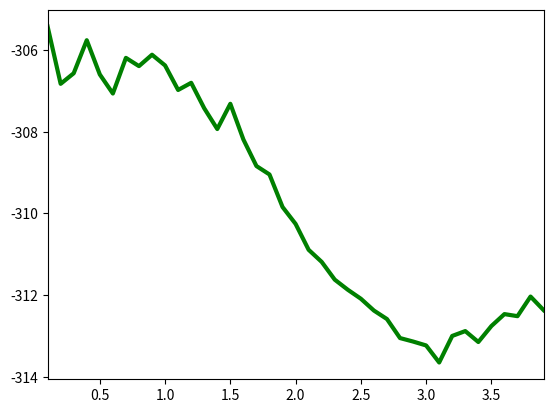

Here is the Python script that generated this plot:
#!/usr/bin/python3

import numpy as np
import matplotlib.pyplot as plt

# input_positions must be a column vector of x-positions where the function is
# evaluated
def get_function_values(input_positions):
    output = np.sin(input_positions*ground_truth_coefficients[0]) * input_positions * ground_truth_coefficients[1] + ground_truth_coefficients[2]*input_positions + 2
#    return output
    vec_sum = np.sum(output)
    return output/vec_sum

# this surely exists in the python API but I can't find it right now
def _max(a, b):
    if (a > b):
        return a
    return b

def draw_dataset(cdf, ground_truth_x, num_samples, sigma_noise):
    # then: sample, but put some homoscedastic noise in the sampled location
    u = np.sort(np.random.rand(num_samples))
    cdf_ptr = 0
    samples = np.zeros(num_samples)
    for u_pos in range(num_samples):
        while (u[u_pos] > cdf[cdf_ptr]):
            cdf_ptr = cdf_ptr + 1
        samples[u_pos] = ground_truth_x[cdf_ptr]
    # here comes the noise
    samples = samples + np.random.normal(0, sigma_noise, np.shape(samples))
    samples[samples<x_min] = x_min
    samples[samples>x_max] = x_max
    # let's sort them again, this will help our density estimators later
    return np.sort(samples)

def get_parzen_pdf(h, training):
    # let's do the density estimation
    step_width = (x_max-x_min)/n_bins
    parzen_pdf = np.zeros(n_bins)
    sample_positions = ((training-x_min) / step_width).astype(np.uint)
    sample_positions[sample_positions >= n_bins] = n_bins-1
    parzen_pdf[sample_positions] = 1
    parzen_window = np.ones(int(h/step_width))
    parzen_window = parzen_window / np.size(parzen_window) # normalize to 1
    parzen_pdf = np.convolve(parzen_pdf, parzen_window, 'same')
    sum_parzen_pdf = np.sum(parzen_pdf)
    parzen_pdf = parzen_pdf / sum_parzen_pdf
    return (parzen_pdf, step_width)


def evaluate_dataset(testing, parzen_pdf, x_min, x_max, step_width):
    testing = np.sort(testing)
    quality = 0
    for i in range(testing.shape[0]):
        probe_pos = int((testing[i] - x_min) / step_width)
        if ((probe_pos >= 0) and (probe_pos < parzen_pdf.shape[0])):
            likelihood = parzen_pdf[probe_pos]
            if (likelihood > 0):
                quality = quality + np.log(likelihood)
            else:
                # unclean, but avoids -infinity:
                quality = quality + np.log(0.001)
    return quality
    



show_input_data = 1

# let's fix the randomness
np.random.seed(41)

# parameters for our synthetic ground truth function
num_dimensions = 3
ground_truth_coefficients = np.zeros((num_dimensions, 1))

# fuer num_dimensions = 3:
ground_truth_coefficients[0] = 3 
ground_truth_coefficients[1] = 0.3
ground_truth_coefficients[2] = 0.1

# get random positions between 0 and 3
x_min = 0
x_max = 10

num_samples = 200


# homoscedastic noise
sigma = 0.05

# for representing the density or cdf
n_bins = 500

ground_truth_x = np.linspace(x_min, x_max, n_bins)
ground_truth_y = get_function_values(ground_truth_x)

# sampling process leads to some uncertainty in the exact location of an observation
#
# first: calculate the cdf
cdf = np.zeros(n_bins)
cdf[0] = ground_truth_y[0]
for i in range(1,np.shape(ground_truth_y)[0]):
    cdf[i] = cdf[i-1] + ground_truth_y[i]
# normalization to 1 should theoretically not be critical since the pdf should
# be normalized. However, in practice our normalization does not account for
# discretization; better safe than sorry:
cdf = cdf / cdf[-1]
 

training = draw_dataset(cdf, ground_truth_x, num_samples, sigma) 

# h_range should go from 0.1 to 4.0, but due to the index trickery in
# log_likelihoods[h-h_range[0]] below everything is multiplied here by 10 such
# that these are integers.
# Hence, don't forget to divide h by 10 in the fct call (/10.0)
h_range = np.array(range(1, 40)) 
log_likelihoods = np.zeros(h_range.shape[0])

for h in h_range:
    (parzen_pdf,step_width) = get_parzen_pdf(h/10.0, training)

    testing = draw_dataset(cdf, ground_truth_x, 50, sigma) 
    avg_log_likelihood = evaluate_dataset(testing, parzen_pdf, x_min, x_max, step_width)
    for i in range(19):
        testing = draw_dataset(cdf, ground_truth_x, 50, sigma) 
        tmp_log_likelihood = evaluate_dataset(testing, parzen_pdf, x_min, x_max, step_width)
        avg_log_likelihood = avg_log_likelihood + tmp_log_likelihood
    avg_log_likelihood = avg_log_likelihood / 20
    log_likelihoods[h-h_range[0]] = avg_log_likelihood 
    print(f"h = \t{h}: \t {avg_log_likelihood}")

# let's check for the training error

if (show_input_data != 0):
    fig, ax = plt.subplots(1,1)
    ax.set_xlim(h_range[0]/10, h_range[-1]/10)

    ax.plot( h_range/10, log_likelihoods, 'g', linewidth=3)
    plt.show()


